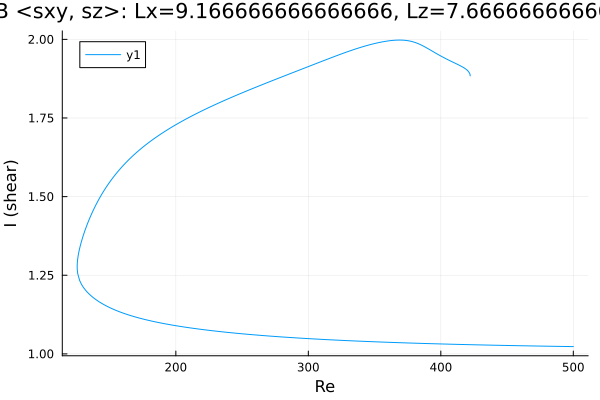

Values plotted in this chart, from the file beside it:
Re, shear
422.1, 1.884
422.1, 1.884
422.1, 1.884
422.1, 1.884
422.1, 1.884
422.1, 1.884
422.1, 1.884
422.1, 1.884
422.1, 1.884
422.1, 1.888
421.9, 1.89
421.6, 1.893
420.2, 1.901
418.8, 1.906
417.3, 1.91
415.9, 1.913
414.5, 1.916
413.1, 1.919
411.7, 1.922
410.3, 1.925
408.9, 1.928
407.4, 1.931
406, 1.934
404.6, 1.937
403.2, 1.94
401.8, 1.943
400.4, 1.946
399, 1.95
397.5, 1.953
396.1, 1.956
394.7, 1.96
393.3, 1.963
392.9, 1.964
391.5, 1.968
390.1, 1.971
388.7, 1.974
387.3, 1.978
385.9, 1.981
384.4, 1.984
383, 1.986
381.6, 1.989
380.2, 1.991
378.8, 1.992
377.4, 1.994
376, 1.995
374.5, 1.996
373.1, 1.997
371.7, 1.997
370.3, 1.998
368.9, 1.998
367.5, 1.998
366.1, 1.997
364.6, 1.997
363.2, 1.997
361.8, 1.996
360.4, 1.995
359, 1.994
357.6, 1.993
356.2, 1.992
354.7, 1.991
... 493 more rows
